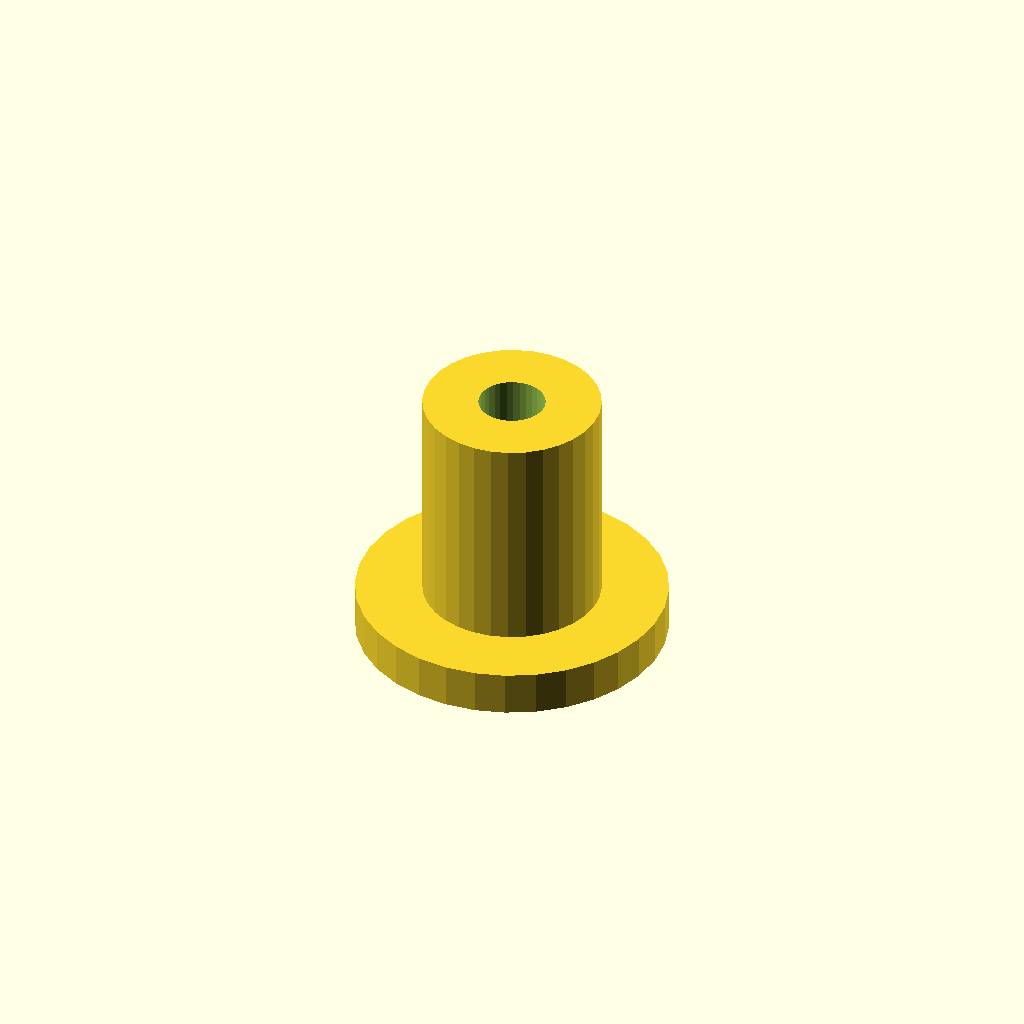
Cell 1: the model at its default parameters.
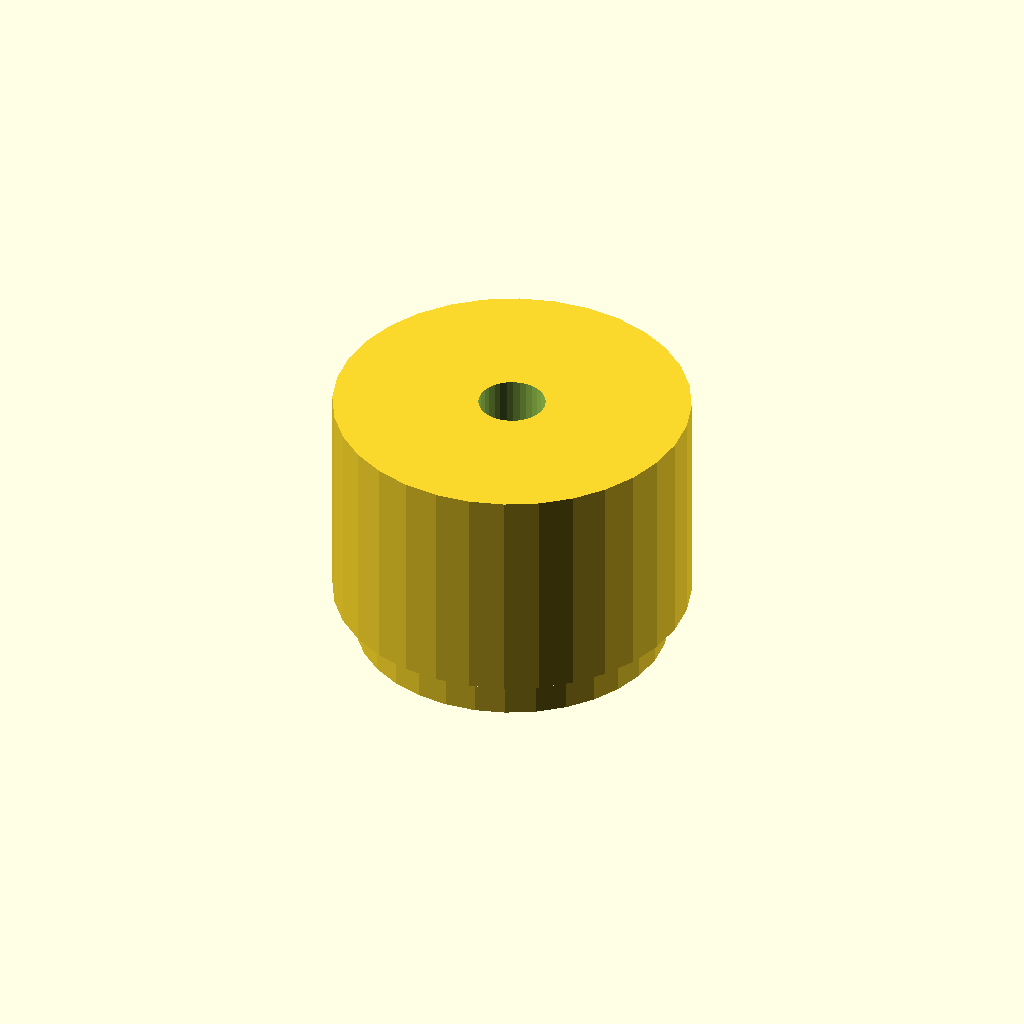
Cell 2 — post_d set to 16, the other parameters unchanged.
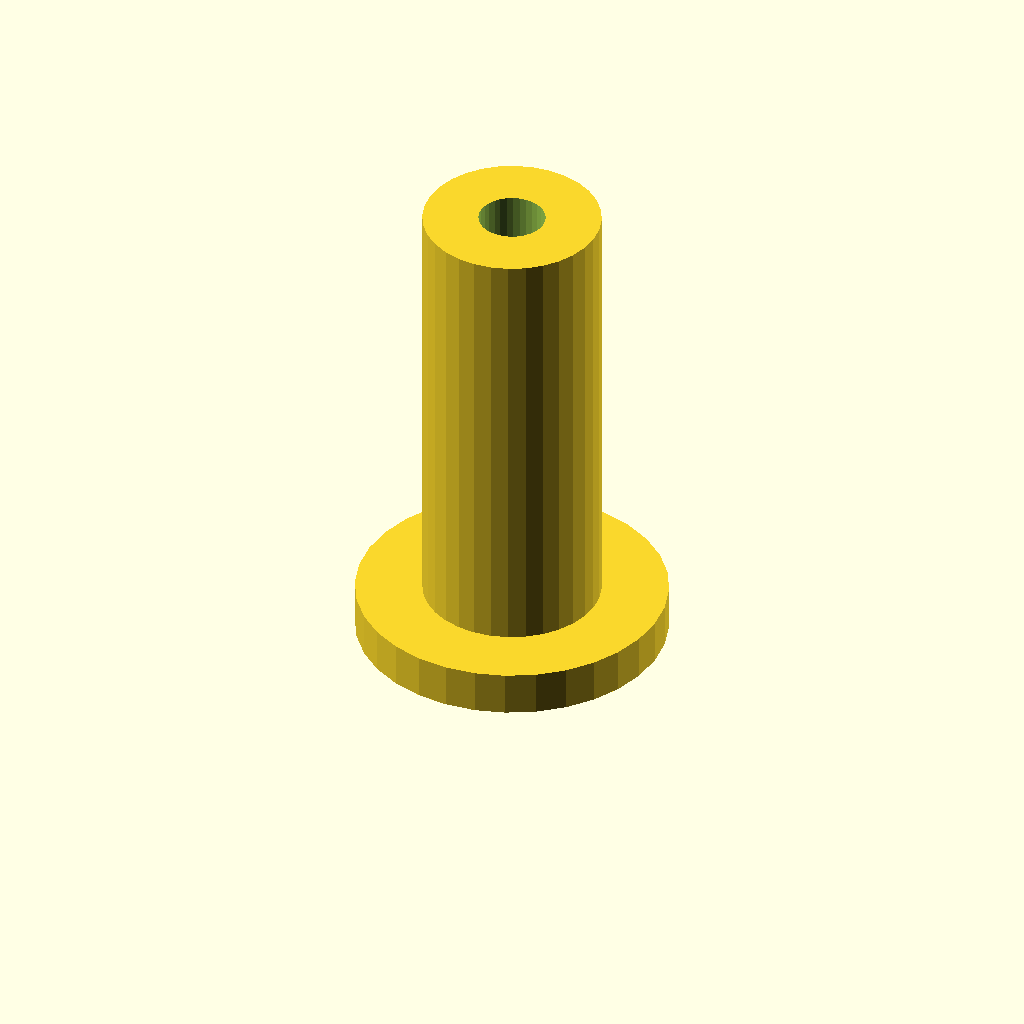
Cell 3: the same model with post_h = 20.
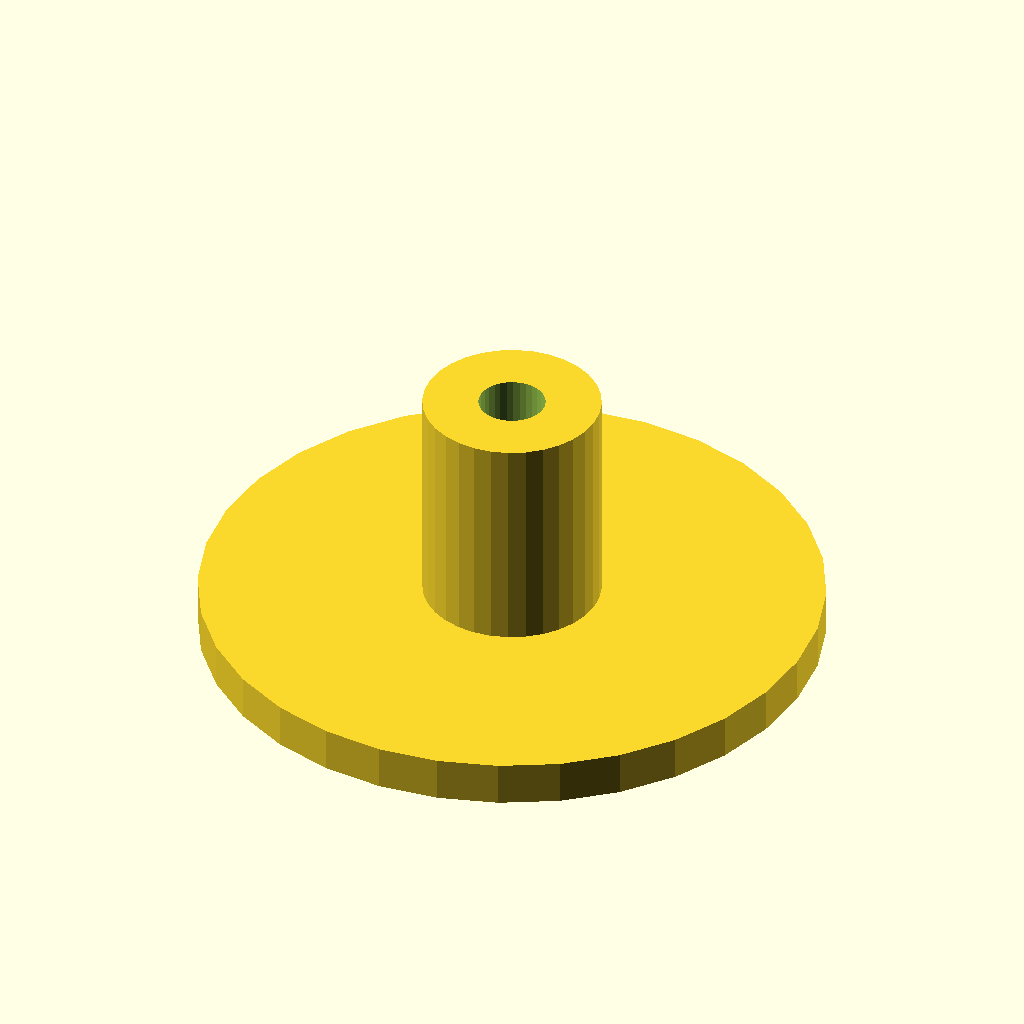
Cell 4: the same model with flange_d = 28.
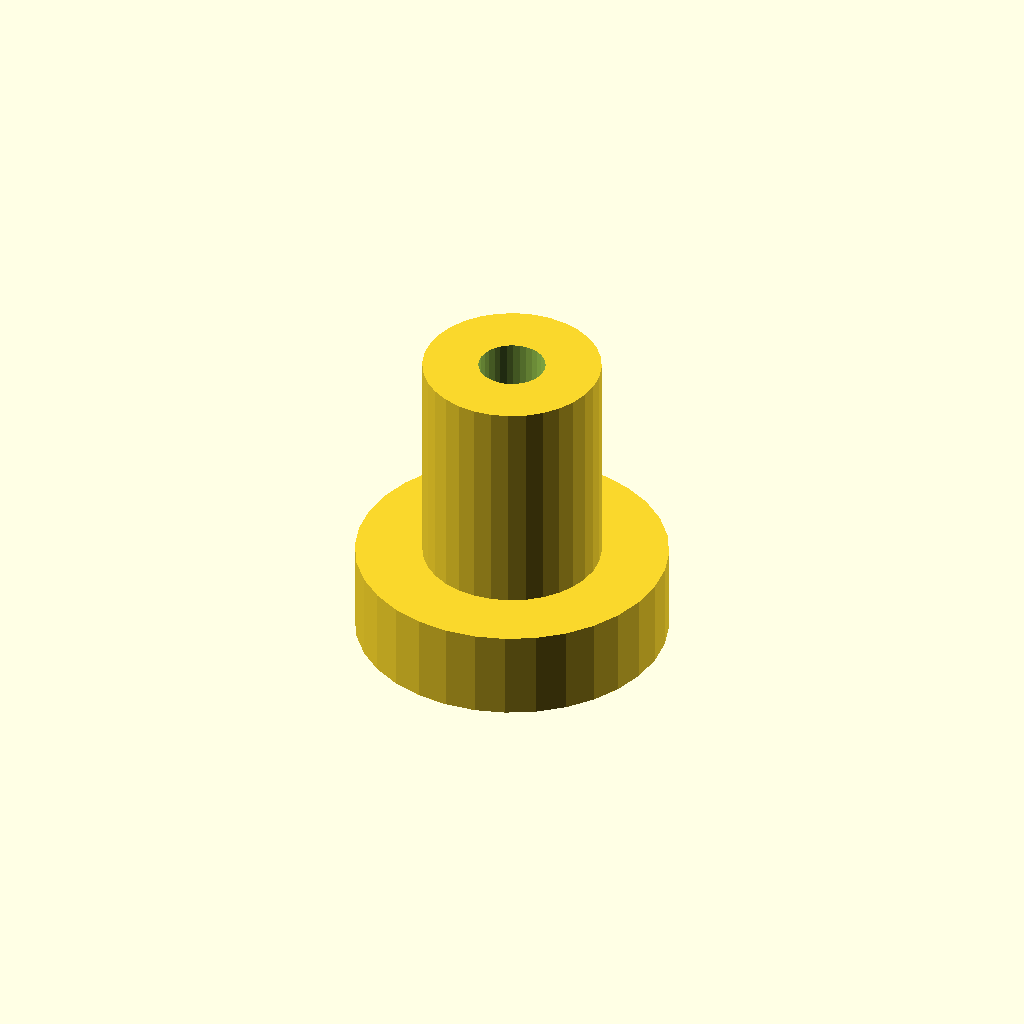
Cell 5: the same model with flange_t = 4.
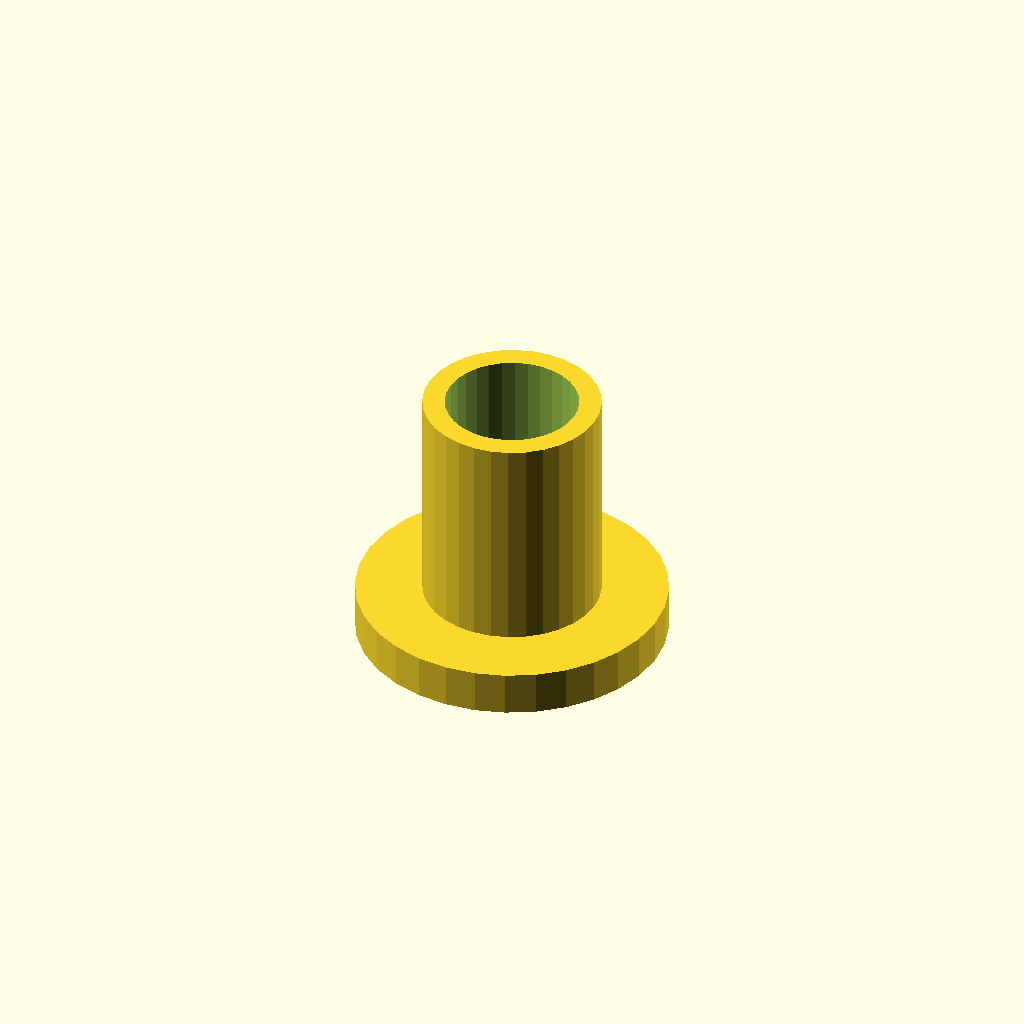
Cell 6: bore_d = 6 (everything else at default).
All cells are drawn from one camera (rotation 55°, 0°, 25°, orthographic, colour scheme Cornfield), so only the parameter changes between them.
OpenSCAD source file optional_data/data/scale1/microfeatures/part_0037.scad:
$fn = 32;

// ----------------------------------------------------------------------
// Micro post: flanged post, 5-20 mm class
// ----------------------------------------------------------------------

// --- parameters (mm) ---
post_d = 8;               // post diameter
post_h = 10;              // post height above the flange
flange_d = 14;            // flange diameter
flange_t = 2;             // flange thickness
bore_d = 3;               // through bore

total_h = post_h + flange_t;  // overall height

difference() {
  union() {
    cylinder(h = flange_t, d = flange_d);
    translate([0, 0, flange_t]) cylinder(h = post_h, d = post_d);
  }
  translate([0, 0, -1]) cylinder(h = total_h + 2, d = bore_d);
}
Parameter table extracted from the source (name, type, default, range or options):
post_d: number, default 8
post_h: number, default 10
flange_d: number, default 14
flange_t: number, default 2
bore_d: number, default 3
